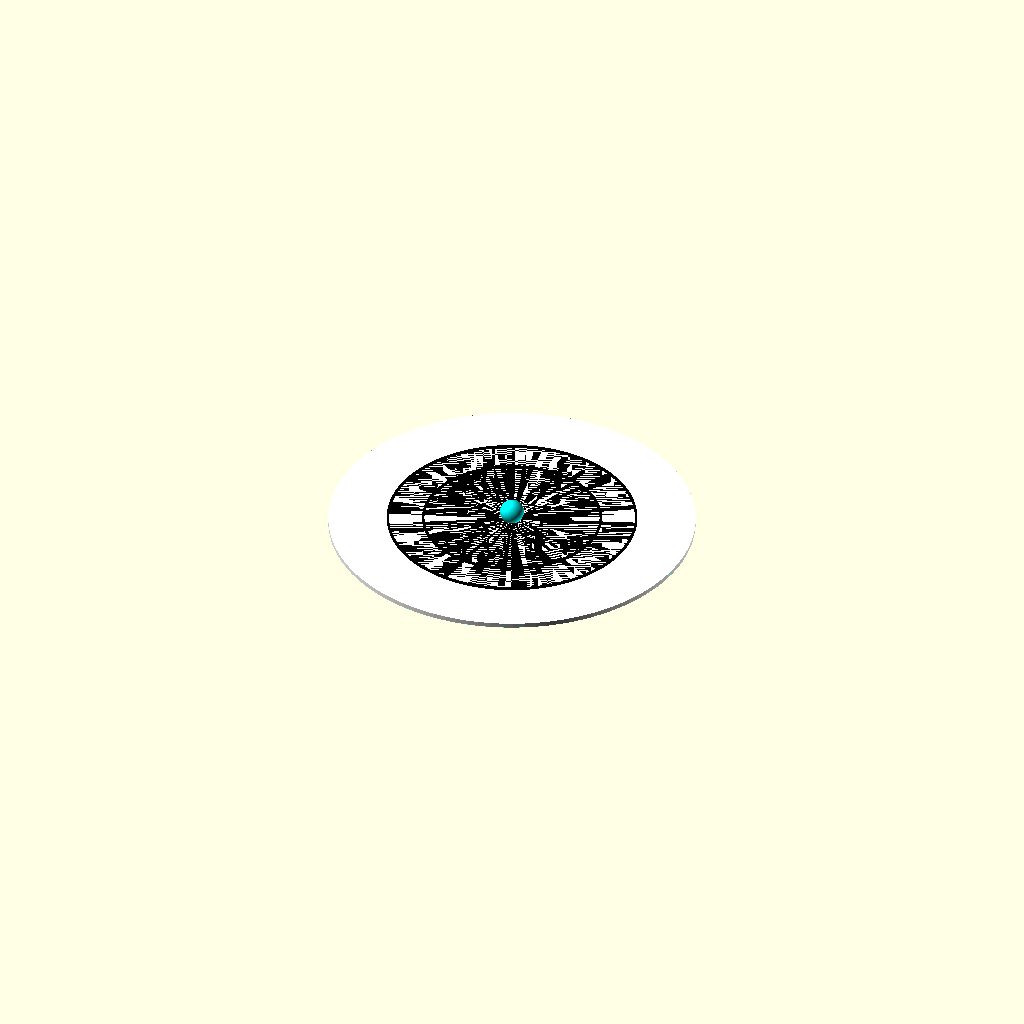
Cell 1: rendered with the file's own defaults.
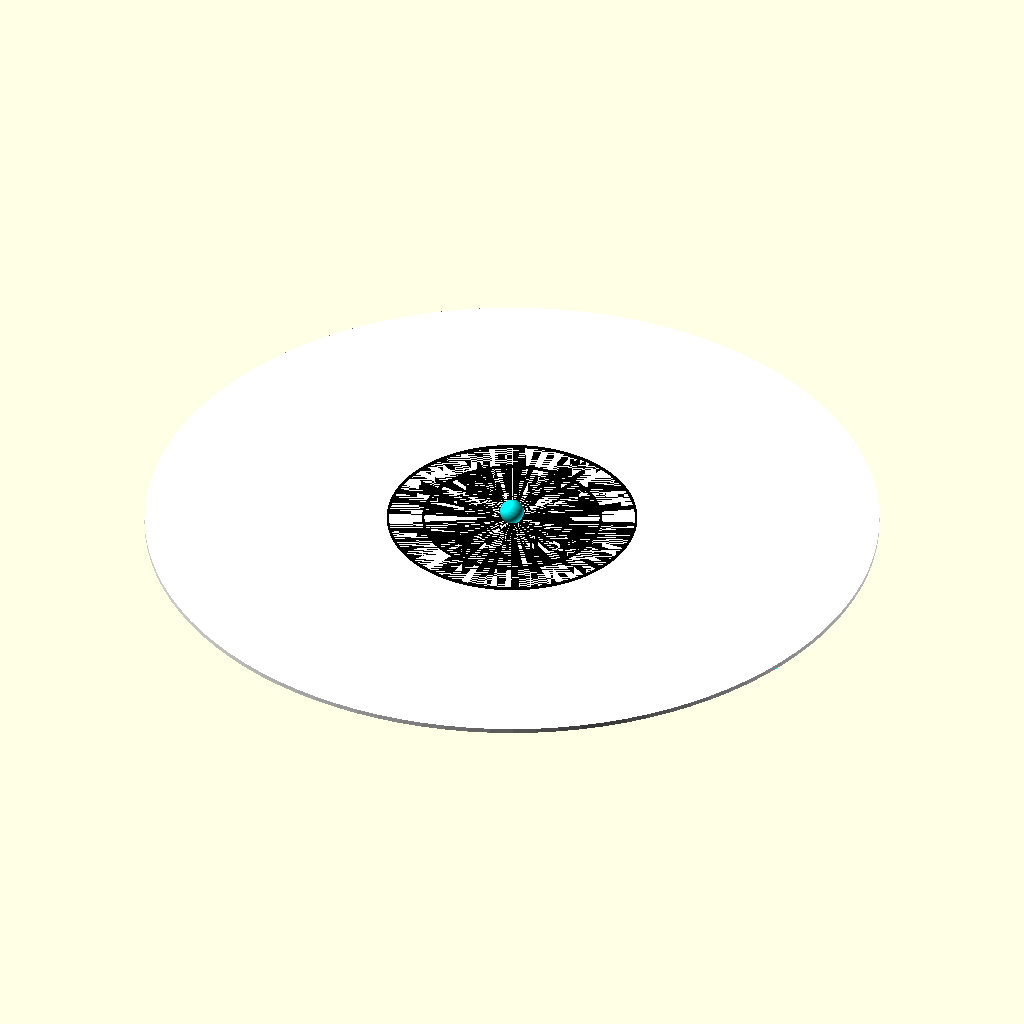
Cell 2: the same model with base_diameter = 156.
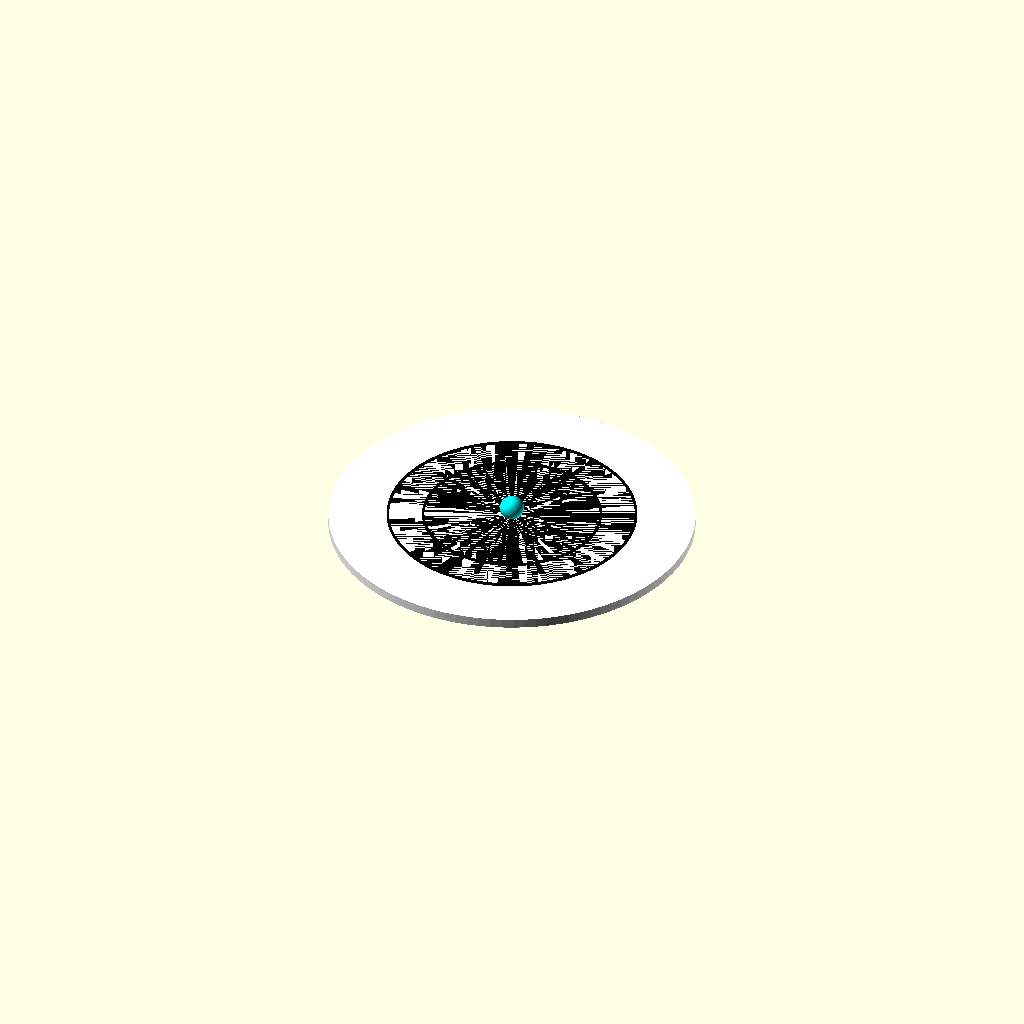
Cell 3 — base_thickness set to 2, the other parameters unchanged.
One fixed orthographic camera (rotation 55°, 0°, 25°; colour scheme Cornfield) for every cell.
Source of the model, uranus.scad:
// Uran - Model w skali 1 : 10 000 000 000
// Średnica: 5,07 mm
// Kolor: Cyan (#00FFFF)
// Księżyce: Ariel (38,19), Umbriel (53,20), Tytania (87,26), Oberon (116,70)

// Parametry
planet_diameter = 5.07;
planet_radius = planet_diameter / 2;
base_diameter = 78;
base_thickness = 1;
orbit_line_width = 0.5;
orbit_height = 0.4;

// Kolor Cyan
color_uranus = [0, 1, 1];
color_white = [1, 1, 1];
color_black = [0, 0, 0];

// Księżyce - średnice orbit (Tytania: 87,26, Oberon: 116,70 - za duże na podstawę)
// Ariel (38,19) i Umbriel (53,20) mieszczą się na podstawie ø78mm
moons = [
    ["Ariel", 38.19],
    ["Umbriel", 53.20]
];

// Podstawa
color(color_white)
    cylinder(h = base_thickness, r = base_diameter / 2, center = false, $fn = 100);

// Orbity księżyców - czarne okręgi na powierzchni podstawy
for (moon = moons) {
    orbit_radius = moon[1] / 2;
    translate([0, 0, base_thickness])
        color(color_black)
            difference() {
                cylinder(h = orbit_height, r = orbit_radius, center = false, $fn = 100);
                translate([0, 0, -0.1])
                    cylinder(h = orbit_height + 0.2, r = orbit_radius - orbit_line_width, center = false, $fn = 100);
            }
}

// Planeta (kula) - wystaje 75% średnicy powyżej podstawy, ścięta poniżej dna podstawy
planet_center_z = base_thickness + 0.35 * planet_diameter;
color(color_uranus)
    intersection() {
        translate([0, 0, planet_center_z])
            sphere(r = planet_radius, $fn = 100);
        translate([-1000, -1000, 0])
            cube([2000, 2000, 1000]);
    }
Customizer parameters (derived from the source; name, type, default, range or options):
planet_diameter: number, default 5.07
base_diameter: number, default 78
base_thickness: number, default 1
orbit_line_width: number, default 0.5
orbit_height: number, default 0.4
color_uranus: vector, default [0, 1, 1]
color_white: vector, default [1, 1, 1]
color_black: vector, default [0, 0, 0]
